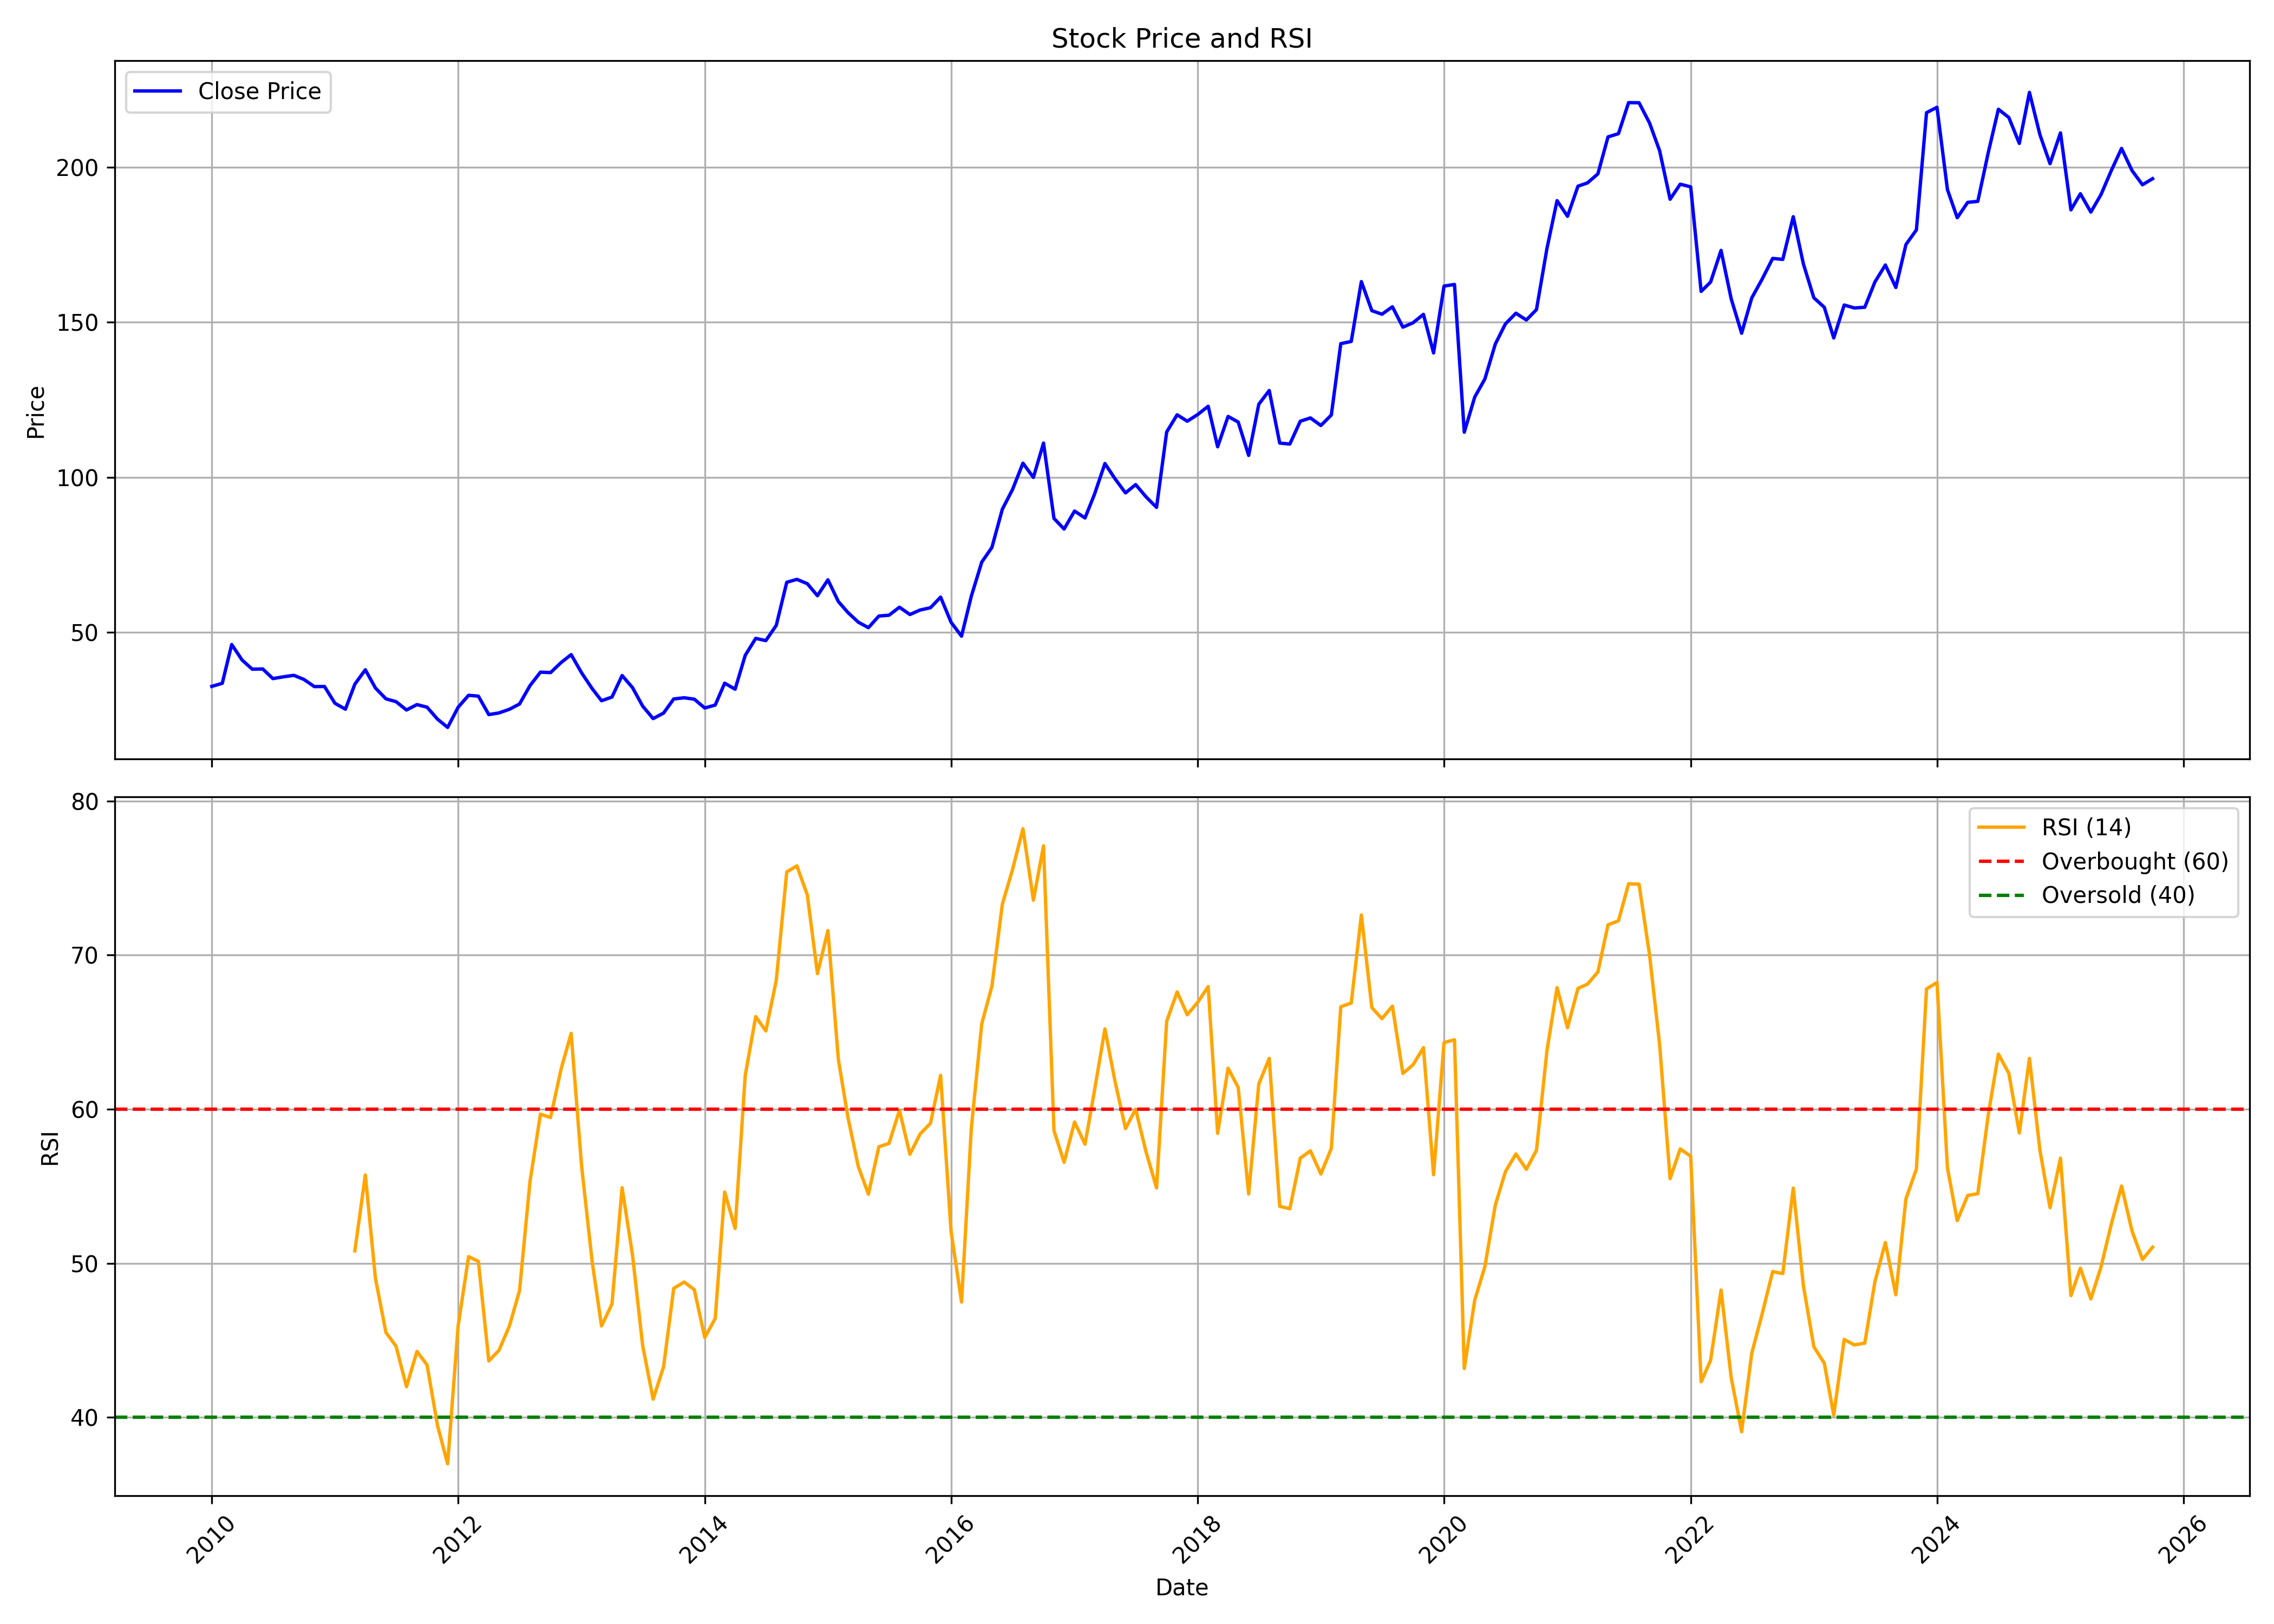

Source data for this figure (header and first rows):
, date, symbol, open, high, low, close, volume, rsi
0, 2010-01-01, HEIDELBERG, 34.19, 39.31, 31.53, 32.52, 15054227, 
1, 2010-02-01, HEIDELBERG, 32.79, 35.33, 31.53, 33.51, 4778418, 
2, 2010-03-01, HEIDELBERG, 33.51, 47.93, 33.51, 46.03, 27103621, 
3, 2010-04-01, HEIDELBERG, 46.64, 49.33, 39.77, 40.98, 15808157, 
4, 2010-05-01, HEIDELBERG, 41.48, 42.27, 33.85, 38.06, 5293265, 
5, 2010-06-01, HEIDELBERG, 38.63, 41.67, 36.51, 38.14, 2770949, 
6, 2010-07-01, HEIDELBERG, 38.02, 38.67, 34.27, 35.03, 4980765, 
7, 2010-08-01, HEIDELBERG, 34.91, 40.15, 34.3, 35.59, 8250003, 
8, 2010-09-01, HEIDELBERG, 36.01, 45.54, 35.75, 36.09, 17168579, 
9, 2010-10-01, HEIDELBERG, 36.73, 40.26, 34.65, 34.76, 8640934, 
10, 2010-11-01, HEIDELBERG, 35.56, 39.54, 31.88, 32.44, 6756160, 
11, 2010-12-01, HEIDELBERG, 32.82, 36.51, 30.74, 32.48, 3586765, 
12, 2011-01-01, HEIDELBERG, 32.75, 34.53, 26.75, 27.06, 2713258, 
13, 2011-02-01, HEIDELBERG, 26.94, 31.12, 25.05, 25.16, 2064837, 
14, 2011-03-01, HEIDELBERG, 25.65, 33.85, 24.29, 33.24, 3800526, 50.8
15, 2011-04-01, HEIDELBERG, 32.63, 41.51, 32.63, 37.87, 4504515, 55.73
16, 2011-05-01, HEIDELBERG, 38.25, 38.59, 31.12, 31.99, 1722099, 49.02
17, 2011-06-01, HEIDELBERG, 32.33, 32.86, 27.32, 28.5, 1097652, 45.51
18, 2011-07-01, HEIDELBERG, 28.76, 30.17, 26.79, 27.59, 1008007, 44.61
19, 2011-08-01, HEIDELBERG, 22.84, 29.98, 22.84, 24.89, 755871, 41.98
20, 2011-09-01, HEIDELBERG, 24.89, 30.28, 24.89, 26.64, 2444952, 44.28
21, 2011-10-01, HEIDELBERG, 26.56, 27.89, 25.16, 25.8, 1142408, 43.39
22, 2011-11-01, HEIDELBERG, 25.8, 26.87, 21.44, 21.93, 1097533, 39.46
23, 2011-12-01, HEIDELBERG, 22.69, 23.22, 18.71, 19.28, 816573, 36.98
24, 2012-01-01, HEIDELBERG, 19.35, 26.11, 19.09, 25.77, 3162412, 45.92
25, 2012-02-01, HEIDELBERG, 25.8, 31.69, 25.54, 29.64, 4779995, 50.43
26, 2012-03-01, HEIDELBERG, 29.03, 30.36, 26.3, 29.37, 2015082, 50.12
27, 2012-04-01, HEIDELBERG, 29.37, 31, 23.19, 23.41, 4108815, 43.66
28, 2012-05-01, HEIDELBERG, 23.41, 24.51, 20.11, 23.94, 2820634, 44.34
29, 2012-06-01, HEIDELBERG, 23.98, 25.69, 21.63, 25.12, 1385447, 45.92
30, 2012-07-01, HEIDELBERG, 25.2, 28.73, 24.48, 26.83, 3311688, 48.22
31, 2012-08-01, HEIDELBERG, 27.32, 33.36, 27.06, 32.75, 15615819, 55.3
32, 2012-09-01, HEIDELBERG, 33.01, 37.42, 31.12, 37.11, 3255256, 59.68
33, 2012-10-01, HEIDELBERG, 37.19, 42.84, 32.6, 36.96, 6259855, 59.46
34, 2012-11-01, HEIDELBERG, 36.96, 42.46, 32.6, 40.19, 2197040, 62.59
35, 2012-12-01, HEIDELBERG, 40.94, 45.61, 39.28, 42.77, 3949747, 64.92
36, 2013-01-01, HEIDELBERG, 43.22, 45.42, 36.62, 36.88, 2522839, 56.3
37, 2013-02-01, HEIDELBERG, 36.69, 37.61, 30.47, 31.84, 2397633, 50.15
38, 2013-03-01, HEIDELBERG, 33.17, 34.3, 26.6, 27.89, 1632275, 45.93
39, 2013-04-01, HEIDELBERG, 25.84, 30.21, 25.84, 29.07, 1128067, 47.35
40, 2013-05-01, HEIDELBERG, 29.07, 37.19, 28.46, 36.01, 5223965, 54.9
41, 2013-06-01, HEIDELBERG, 35.67, 38.9, 31.34, 32.1, 1462795, 50.51
42, 2013-07-01, HEIDELBERG, 31.88, 34.23, 25.46, 26.15, 1714810, 44.65
43, 2013-08-01, HEIDELBERG, 26.18, 26.56, 20.61, 22.12, 1177667, 41.17
44, 2013-09-01, HEIDELBERG, 22.77, 29.94, 21.29, 23.91, 2630551, 43.28
45, 2013-10-01, HEIDELBERG, 24.78, 29.18, 23.64, 28.46, 2226297, 48.37
46, 2013-11-01, HEIDELBERG, 28.73, 31.5, 28.08, 28.84, 961500, 48.78
47, 2013-12-01, HEIDELBERG, 28.84, 31.88, 27.55, 28.38, 2218168, 48.28
48, 2014-01-01, HEIDELBERG, 28.46, 33.01, 24.67, 25.54, 7103498, 45.18
49, 2014-02-01, HEIDELBERG, 24.74, 27.63, 24.74, 26.49, 1562363, 46.41
50, 2014-03-01, HEIDELBERG, 26.56, 33.7, 26.03, 33.55, 3852812, 54.62
51, 2014-04-01, HEIDELBERG, 33.43, 36.05, 30.05, 31.61, 3141159, 52.26
52, 2014-05-01, HEIDELBERG, 31.61, 47.02, 30.89, 42.54, 13731272, 62.2
53, 2014-06-01, HEIDELBERG, 42.5, 53.81, 42.5, 48, 8086946, 66.01
54, 2014-07-01, HEIDELBERG, 49.26, 51, 42.99, 47.28, 4948157, 65.08
55, 2014-08-01, HEIDELBERG, 46.9, 55.9, 46.14, 52.22, 10429384, 68.37
56, 2014-09-01, HEIDELBERG, 53.66, 67.39, 52.44, 66.1, 21463588, 75.4
57, 2014-10-01, HEIDELBERG, 66.67, 78.93, 63.79, 67.05, 10448692, 75.8
58, 2014-11-01, HEIDELBERG, 67.77, 71.99, 63.68, 65.65, 9431657, 73.9
59, 2014-12-01, HEIDELBERG, 66.26, 68.99, 53.51, 61.78, 6916519, 68.8
... 130 more rows
